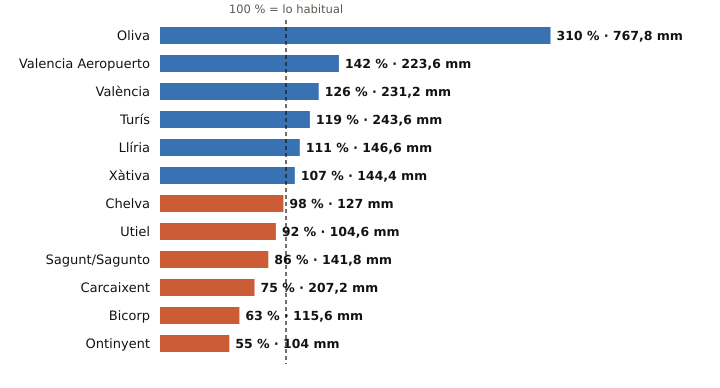

The data file committed next to this chart (first rows):
estacion, provincia, indicativo, mm_otono, referencia_mm, pct, periodo_referencia, hasta, hora
Oliva, Valencia, 8058X, 767.8, 247.6, 310, 1991-2020, 2026-11-28, 3
Valencia Aeropuerto, Valencia, 8414A, 223.6, 158.0, 142, 1991-2020, 2026-11-28, 3
València, Valencia, 8416, 231.2, 182.8, 126, 1991-2020, 2026-11-28, 3
Turís, Valencia, 8337X, 243.6, 204.6, 119, 2008-2025, 2026-11-27, 
Llíria, Valencia, 8409X, 146.6, 131.9, 111, 2008-2025, 2026-11-28, 3
Xàtiva, Valencia, 8293X, 144.4, 135.5, 107, 1991-2020, 2026-11-28, 3
Chelva, Valencia, 8395X, 127.0, 129.8, 98, 2009-2025, 2026-11-28, 3
Utiel, Valencia, 8309X, 104.6, 113.8, 92, 1991-2020, 2026-11-28, 3
Sagunt/Sagunto, Valencia, 8446Y, 141.8, 164.1, 86, 2006-2025, 2026-11-28, 1
Carcaixent, Valencia, 8300X, 207.2, 275.9, 75, 2008-2025, 2026-11-28, 2
Bicorp, Valencia, 8270X, 115.6, 182.7, 63, 2008-2025, 2026-11-28, 3
Ontinyent, Valencia, 8283X, 104.0, 188.7, 55, 2008-2025, 2026-11-27, 
